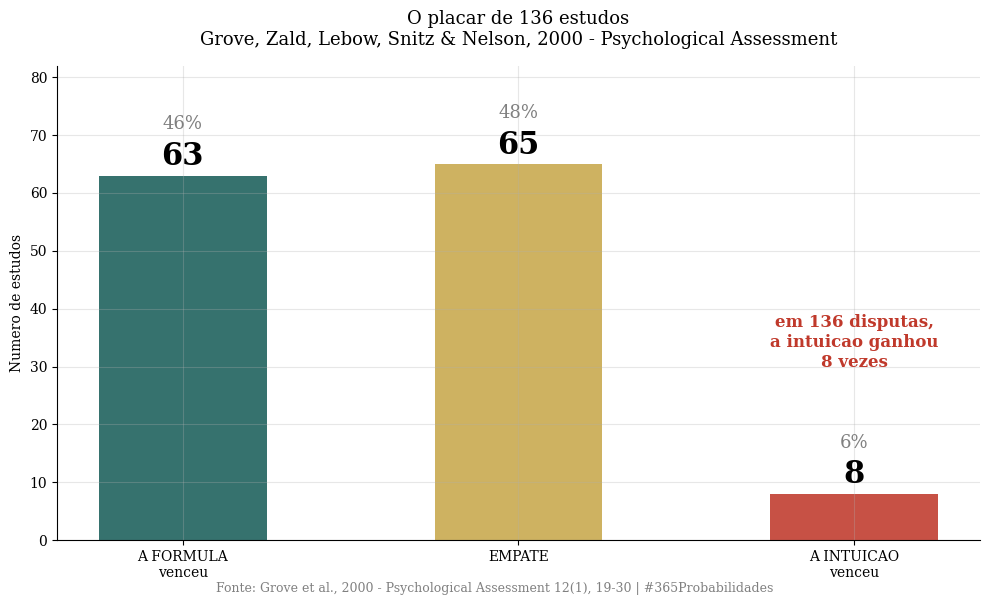
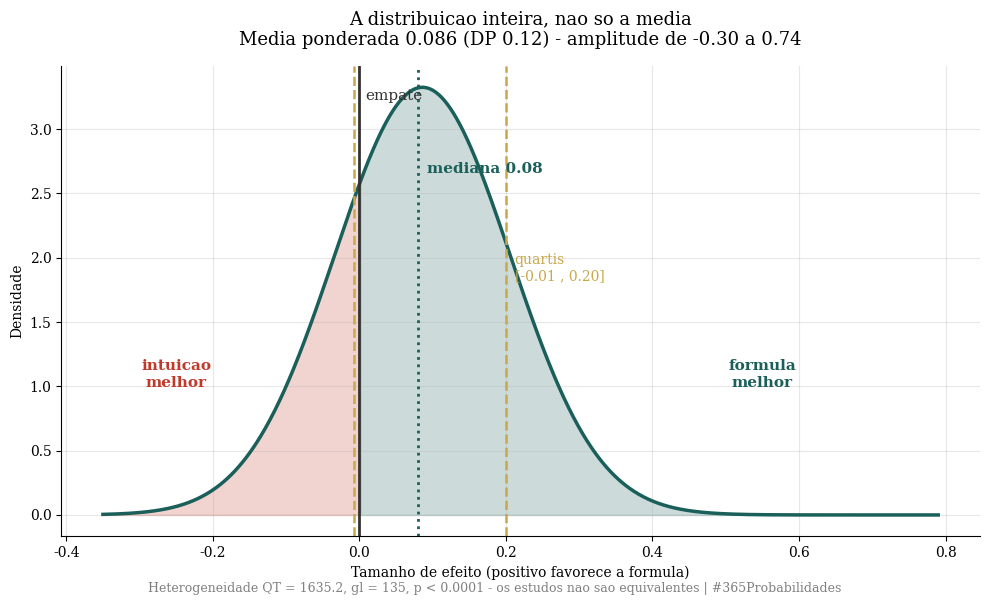
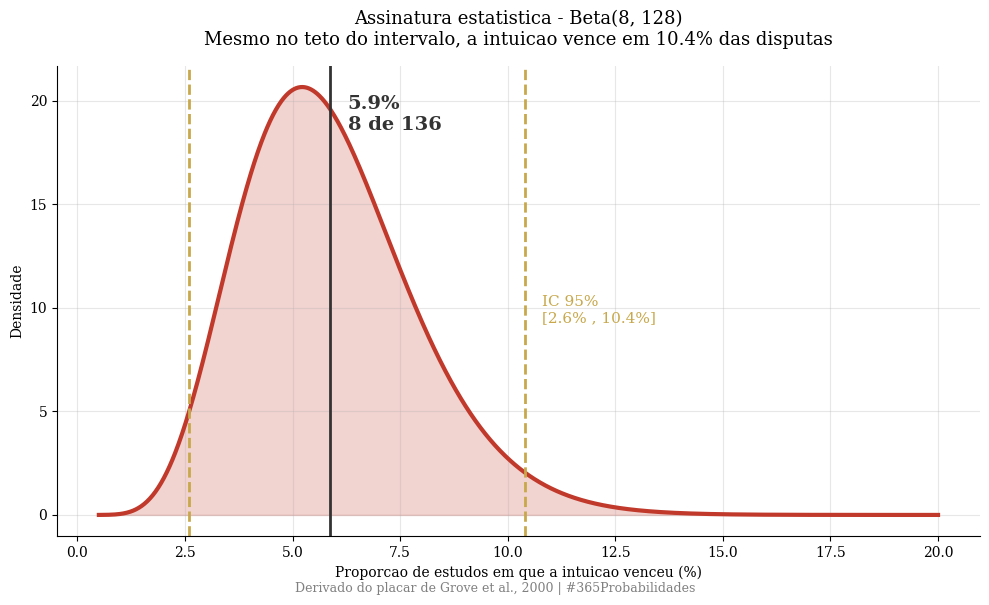

Generate these figures, in order, with matplotlib:
import numpy as np
import matplotlib.pyplot as plt
from scipy import stats

plt.rcParams['font.family'] = 'serif'
plt.rcParams['axes.spines.top'] = False
plt.rcParams['axes.spines.right'] = False
plt.rcParams['axes.grid'] = True
plt.rcParams['grid.alpha'] = 0.3
plt.rcParams['figure.facecolor'] = 'white'
plt.rcParams['axes.facecolor'] = 'white'

print("Bibliotecas carregadas")

# --- DADOS DA LITERATURA ---
# Grove, Zald, Lebow, Snitz & Nelson (2000)
# Psychological Assessment, 12(1), 19-30

n_estudos = 136

# Placar: cada estudo compara especialista humano vs formula, sobre os mesmos casos
# Criterio do artigo: ES < -0.1 favorece o clinico
#                     ES entre -0.1 e 0.1 = equivalentes
#                     ES > 0.1 favorece a formula
k_formula_vence = 63       # 47% dos estudos
k_empate = 65              # 48%
k_intuicao_vence = 8       # 6%

# Distribuicao dos tamanhos de efeito (positivo favorece a formula)
es_medio_ponderado = 0.086
es_dp = 0.12
es_mediana = 0.080
es_q1 = -0.008
es_q3 = 0.20
es_minimo = -0.30          # estudo onde a intuicao mais ganhou
es_maximo = 0.74           # estudo onde a formula mais ganhou

# Heterogeneidade
QT = 1635.2
gl_QT = 135

# Ganho medio de acuracia da formula reportado no artigo
ganho_acuracia_formula = 0.10   # cerca de 10%

# NOTA METODOLOGICA: fator 0.80 NAO se aplica.
# E meta-analise de tamanhos de efeito, nao proporcao de survey autorrelatado.
fator_correcao = None

print("=" * 68)
print("  DADOS DA LITERATURA - INTUICAO CONTRA FORMULA")
print("=" * 68)
print(f"\n  Grove et al. (2000) - Psychological Assessment 12(1)")
print(f"  {n_estudos} estudos, mesmos casos julgados pelos dois metodos")
print(f"\n  O PLACAR")
print(f"  {'-'*54}")
print(f"  A formula venceu claramente     {k_formula_vence:>4} estudos   {k_formula_vence/n_estudos*100:>5.1f}%")
print(f"  Empate tecnico                  {k_empate:>4} estudos   {k_empate/n_estudos*100:>5.1f}%")
print(f"  A intuicao venceu claramente    {k_intuicao_vence:>4} estudos   {k_intuicao_vence/n_estudos*100:>5.1f}%")
print(f"  {'-'*54}")
print(f"  Total                           {n_estudos:>4} estudos")
print(f"\n  A formula venceu {k_formula_vence/k_intuicao_vence:.1f} vezes mais do que a intuicao.")
print(f"\n  TAMANHOS DE EFEITO (positivo = formula melhor)")
print(f"  Media ponderada: {es_medio_ponderado:.3f}  (DP {es_dp:.2f})")
print(f"  Mediana:         {es_mediana:.3f}")
print(f"  Quartis:         [{es_q1:.3f} , {es_q3:.2f}]")
print(f"  Amplitude:       [{es_minimo:.2f} , {es_maximo:.2f}]")
print(f"\n  Heterogeneidade: QT = {QT}, gl = {gl_QT}, p < 0.0001")
print(f"  Os estudos NAO sao todos iguais. Existem contextos")
print(f"  em que a intuicao vai bem, e o modelo precisa dizer isso.")
print(f"\n  Ganho medio de acuracia da formula: cerca de {ganho_acuracia_formula*100:.0f}%")
print(f"\n  Fator 0.80: NAO aplicado (meta-analise de tamanhos de efeito)")
print("=" * 68)

# --- O MODELO ---
# Distribuicao Beta sobre cada proporcao do placar, com IC 95%

def beta_placar(k, n):
    d = stats.beta(k, n - k)
    return d, d.interval(0.95)

beta_intuicao, ic_intuicao = beta_placar(k_intuicao_vence, n_estudos)
beta_formula, ic_formula = beta_placar(k_formula_vence, n_estudos)
beta_empate, ic_empate = beta_placar(k_empate, n_estudos)

p_intuicao = k_intuicao_vence / n_estudos
p_formula = k_formula_vence / n_estudos
p_empate = k_empate / n_estudos

# Probabilidade de a intuicao NAO perder (vencer ou empatar)
p_nao_perde = (k_intuicao_vence + k_empate) / n_estudos
beta_nao_perde, ic_nao_perde = beta_placar(k_intuicao_vence + k_empate, n_estudos)

# Quantas vezes voce precisaria disputar para vencer pelo menos uma vez
# P(pelo menos uma vitoria em m disputas) = 1 - (1 - p)^m
ms = np.array([1, 5, 10, 20, 50])
p_ao_menos_uma = 1 - (1 - p_intuicao) ** ms

print("=" * 68)
print("  MODELO - A CHANCE DA INTUICAO")
print("=" * 68)
print(f"\n  ASSINATURA ESTATISTICA")
print(f"  Beta(k, n-k) sobre o placar de {n_estudos} estudos")
print(f"\n  {'':<26} | {'estimativa':>10} | {'IC 95%':>18}")
print(f"  {'-'*26}-+-{'-'*10}-+-{'-'*18}")
print(f"  {'A formula vence':<26} | {p_formula*100:>9.1f}% | [{ic_formula[0]*100:>5.1f}%, {ic_formula[1]*100:>5.1f}%]")
print(f"  {'Empate':<26} | {p_empate*100:>9.1f}% | [{ic_empate[0]*100:>5.1f}%, {ic_empate[1]*100:>5.1f}%]")
print(f"  {'A INTUICAO VENCE':<26} | {p_intuicao*100:>9.1f}% | [{ic_intuicao[0]*100:>5.2f}%, {ic_intuicao[1]*100:>5.2f}%]")
print(f"\n  Mesmo no cenario mais generoso do intervalo,")
print(f"  a intuicao vence em {ic_intuicao[1]*100:.1f}% das vezes.")
print(f"\n  A INTUICAO NAO PERDER (vencer ou empatar)")
print(f"  {p_nao_perde*100:.1f}%  IC 95% [{ic_nao_perde[0]*100:.1f}%, {ic_nao_perde[1]*100:.1f}%]")
print(f"  Esse e o numero honesto: na maioria das vezes a intuicao")
print(f"  nao e pior. Ela so raramente e melhor.")
print(f"\n  P(pelo menos uma vitoria da intuicao em m disputas)")
for m, p in zip(ms, p_ao_menos_uma):
    print(f"    m = {m:>3}  ->  {p*100:>5.1f}%")
print("=" * 68)

# --- VISUALIZACAO ---

# GRAFICO 1 - O placar dos 136 estudos
fig1, ax1 = plt.subplots(figsize=(10, 6))

rotulos = ['A FORMULA\nvenceu', 'EMPATE', 'A INTUICAO\nvenceu']
valores = [k_formula_vence, k_empate, k_intuicao_vence]
cores = ['#1a5f5a', '#c8a84b', '#c0392b']

bars = ax1.bar(rotulos, valores, color=cores, alpha=0.88, width=0.5)
ax1.set_ylabel('Numero de estudos')
ax1.set_ylim(0, 82)
ax1.set_title(f'O placar de {n_estudos} estudos\nGrove, Zald, Lebow, Snitz & Nelson, 2000 - Psychological Assessment',
              fontsize=13, pad=15)

for bar, valor in zip(bars, valores):
    ax1.text(bar.get_x() + bar.get_width()/2, valor + 1.8,
             f'{valor}', ha='center', fontweight='bold', fontsize=22)
    ax1.text(bar.get_x() + bar.get_width()/2, valor + 8,
             f'{valor/n_estudos*100:.0f}%', ha='center', fontsize=13, color='gray')

ax1.text(2, 30, 'em 136 disputas,\na intuicao ganhou\n8 vezes',
         ha='center', fontsize=12, color='#c0392b', fontweight='bold')

plt.figtext(0.5, 0.005,
            'Fonte: Grove et al., 2000 - Psychological Assessment 12(1), 19-30 | #365Probabilidades',
            ha='center', fontsize=9, color='gray')
plt.tight_layout()
plt.savefig('dia-039-grafico-01-placar.png', dpi=150, bbox_inches='tight')
plt.close()
print("Grafico 1 salvo")

# GRAFICO 2 - Distribuicao dos tamanhos de efeito
fig2, ax2 = plt.subplots(figsize=(10, 6))

grid_es = np.linspace(es_minimo - 0.05, es_maximo + 0.05, 900)
curva = stats.norm(es_medio_ponderado, es_dp).pdf(grid_es)

ax2.plot(grid_es, curva, color='#1a5f5a', linewidth=2.5)
ax2.fill_between(grid_es, curva, where=(grid_es > 0), alpha=0.22, color='#1a5f5a')
ax2.fill_between(grid_es, curva, where=(grid_es <= 0), alpha=0.22, color='#c0392b')

ax2.axvline(x=0, color='#333', linewidth=2)
ax2.axvline(x=es_mediana, color='#1a5f5a', linewidth=2, linestyle=':')
ax2.axvline(x=es_q1, color='#c8a84b', linestyle='--', linewidth=1.8)
ax2.axvline(x=es_q3, color='#c8a84b', linestyle='--', linewidth=1.8)

topo = curva.max()
ax2.text(0.008, topo*0.97, 'empate', fontsize=11, color='#333')
ax2.text(es_mediana + 0.012, topo*0.80, f'mediana {es_mediana:.2f}',
         fontsize=11, color='#1a5f5a', fontweight='bold')
ax2.text(es_q3 + 0.012, topo*0.55, f'quartis\n[{es_q1:.2f} , {es_q3:.2f}]',
         fontsize=10, color='#c8a84b')
ax2.text(-0.25, topo*0.30, 'intuicao\nmelhor', fontsize=11, color='#c0392b',
         ha='center', fontweight='bold')
ax2.text(0.55, topo*0.30, 'formula\nmelhor', fontsize=11, color='#1a5f5a',
         ha='center', fontweight='bold')

ax2.set_xlabel('Tamanho de efeito (positivo favorece a formula)')
ax2.set_ylabel('Densidade')
ax2.set_title(f'A distribuicao inteira, nao so a media\nMedia ponderada {es_medio_ponderado:.3f} (DP {es_dp:.2f}) - amplitude de {es_minimo:.2f} a {es_maximo:.2f}',
              fontsize=13, pad=15)

plt.figtext(0.5, 0.005,
            f'Heterogeneidade QT = {QT}, gl = {gl_QT}, p < 0.0001 - os estudos nao sao equivalentes | #365Probabilidades',
            ha='center', fontsize=9, color='gray')
plt.tight_layout()
plt.savefig('dia-039-grafico-02-efeitos.png', dpi=150, bbox_inches='tight')
plt.close()
print("Grafico 2 salvo")

# GRAFICO 3 - Assinatura estatistica: Beta da vitoria da intuicao
fig3, ax3 = plt.subplots(figsize=(10, 6))

grid_p = np.linspace(0.005, 0.20, 1200)
ax3.plot(grid_p * 100, beta_intuicao.pdf(grid_p), color='#c0392b', linewidth=3)
ax3.fill_between(grid_p * 100, beta_intuicao.pdf(grid_p), alpha=0.22, color='#c0392b')

ax3.axvline(x=ic_intuicao[0]*100, color='#c8a84b', linestyle='--', linewidth=2)
ax3.axvline(x=ic_intuicao[1]*100, color='#c8a84b', linestyle='--', linewidth=2)
ax3.axvline(x=p_intuicao*100, color='#333', linewidth=2)

topo3 = beta_intuicao.pdf(grid_p).max()
ax3.text(p_intuicao*100 + 0.4, topo3*0.90,
         f'{p_intuicao*100:.1f}%\n8 de 136', fontsize=14,
         color='#333', fontweight='bold')
ax3.text(ic_intuicao[1]*100 + 0.4, topo3*0.45,
         f'IC 95%\n[{ic_intuicao[0]*100:.1f}% , {ic_intuicao[1]*100:.1f}%]',
         fontsize=11, color='#c8a84b')

ax3.set_xlabel('Proporcao de estudos em que a intuicao venceu (%)')
ax3.set_ylabel('Densidade')
ax3.set_title(f'Assinatura estatistica - Beta({k_intuicao_vence}, {n_estudos - k_intuicao_vence})\n'
              f'Mesmo no teto do intervalo, a intuicao vence em {ic_intuicao[1]*100:.1f}% das disputas',
              fontsize=13, pad=15)

plt.figtext(0.5, 0.005,
            'Derivado do placar de Grove et al., 2000 | #365Probabilidades',
            ha='center', fontsize=9, color='gray')
plt.tight_layout()
plt.savefig('dia-039-grafico-03-bayesiano.png', dpi=150, bbox_inches='tight')
plt.close()
print("Grafico 3 salvo")
